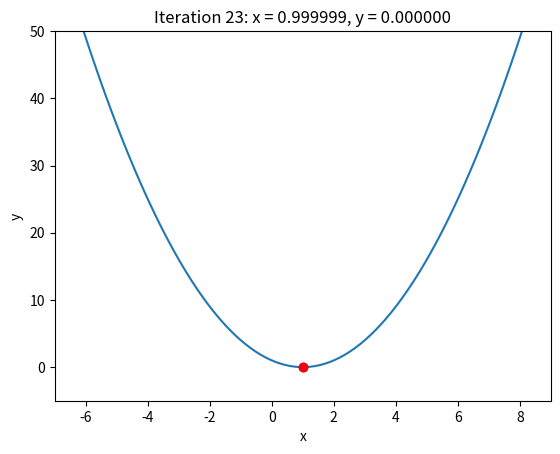

Source code (Python):
import matplotlib.pyplot as plt
import numpy as np
from matplotlib.animation import FuncAnimation
from matplotlib.animation import PillowWriter


def cal_y(x):
    return x ** 2 - 2 * x + 1


def cal_derivative(x):
    return 2 * x - 2


def gradient_descent(learning_rate, starting_point):
    x = [starting_point]
    for it in range(1000):
        x_new = x[-1] - learning_rate * cal_derivative(x[-1])
        if abs(cal_derivative(x_new)) < 1e-6:
            break
        x.append(x_new)
    return x, it


(x, number_of_iterations) = gradient_descent(0.25, -5)
print('After %d iterations, found min: x = %f, y = %f, ' % (number_of_iterations, x[-1], cal_y(x[-1])))
print('========= Details =========')

for it in x:
    print('x = %f, y = %f' % (it, cal_y(it)))

fig, ax = plt.subplots(1, 1)


def animate(i):
    ax.clear()
    plt.title('Iteration %d: x = %f, y = %f' % (i, x[i], cal_y(x[i])))
    plt.xlabel('x')
    plt.ylabel('y')
    x_org = np.linspace(-7, 9, 100)
    plt.plot(x_org, cal_y(x_org))
    if i > 0:
        ax.plot(x[i - 1], cal_y(x[i - 1]), color='blue', marker='o')
    ax.plot(x[i], cal_y(x[i]), color='red', marker='o')
    ax.set_xlim([-7, 9])
    ax.set_ylim([-5, 50])


animation = FuncAnimation(fig, animate, frames=len(x), interval=500, repeat=False)
animation.save("animation.gif", dpi=300, writer=PillowWriter(fps=1))
plt.close()
